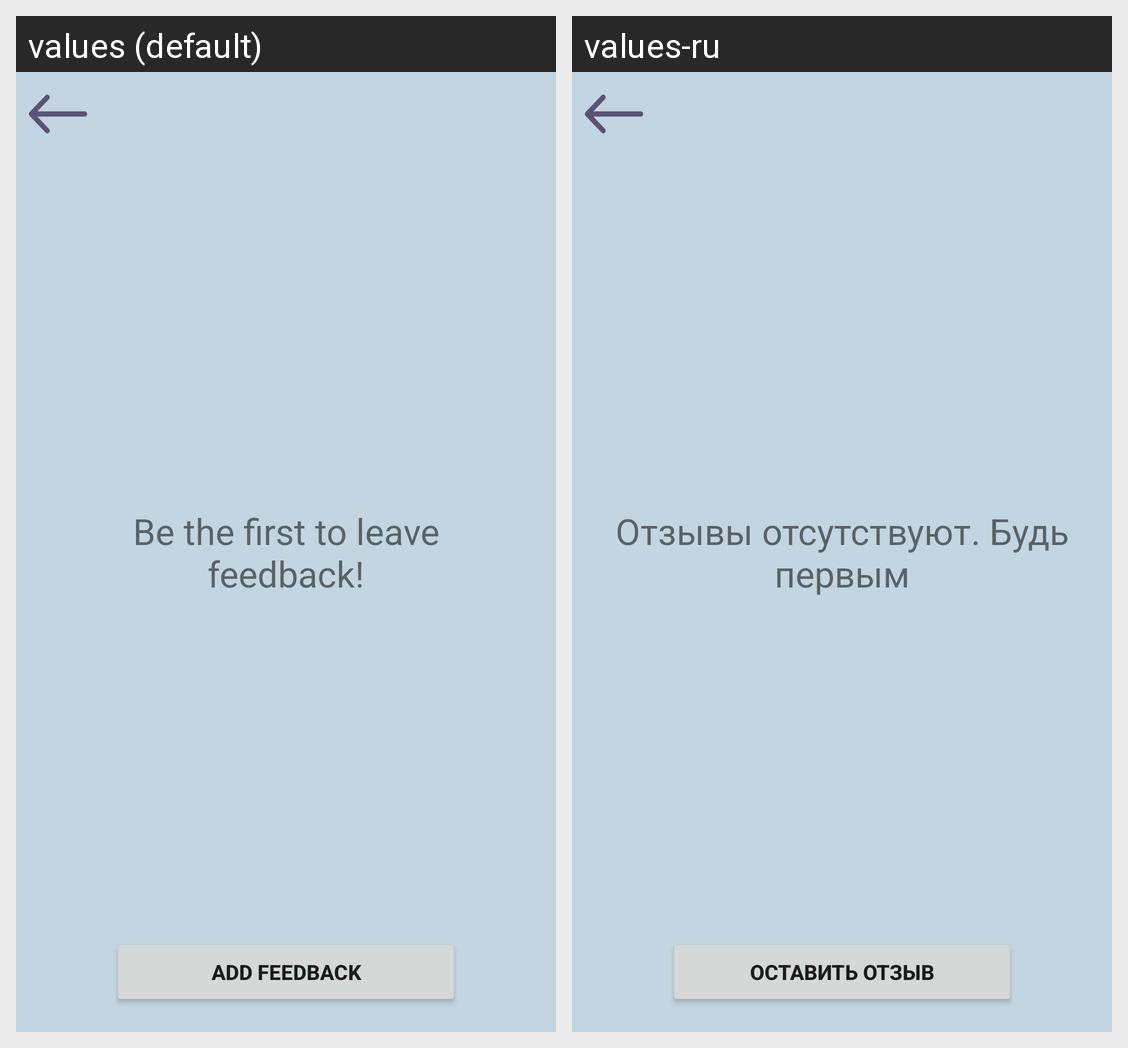

The Android screen above is rendered under two locales of the same app. Produce the string resources it draws, with the default and per-locale values.
Android screen res/layout/fragment_feedback_other.xml rendered under 2 locales, left to right: values (default), values-ru. Device: Nexus 5 (rendered at 1080×1920; each locale shown at half size, 540×960, under a caption strip naming it); theme Theme.TiNimal.
Strings drawn on this screen, with the default value and each locale's value (text and hints the layout hard-codes, and strings that could not be matched under every locale, appear in the picture but are not listed):

be_the_first_to_leave_feedback
  values: Be the first to leave feedback!
  values-ru: Отзывы отсутствуют. Будь первым

add_feedback
  values: Add feedback
  values-ru: Оставить отзыв
